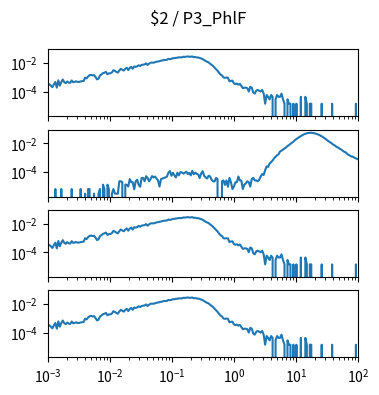

The matplotlib source for this figure: (Note: this script raises an exception after producing the figure.)
import matplotlib.pyplot as plt
import numpy as np

num_plots = 4

fig, ax = plt.subplots(num_plots, 1, sharex=True, sharey=True)
fig.set_size_inches(4, 1*num_plots)

fig.suptitle("$2 / P3_PhlF")

for a in ax:
    a.set_xscale('log')
    a.set_yscale('log')
    a.set_xlim(1.000000e-03, 1.000000e+02)

ax[0].plot([1.000000e-03,1.056818e-03,1.116863e-03,1.180321e-03,1.247384e-03,1.318257e-03,1.393157e-03,1.472313e-03,1.555966e-03,1.644372e-03,1.737801e-03,1.836538e-03,1.940886e-03,2.051162e-03,2.167704e-03,2.290868e-03,2.421029e-03,2.558586e-03,2.703958e-03,2.857591e-03,3.019952e-03,3.191538e-03,3.372873e-03,3.564511e-03,3.767038e-03,3.981072e-03,4.207266e-03,4.446313e-03,4.698941e-03,4.965923e-03,5.248075e-03,5.546257e-03,5.861382e-03,6.194411e-03,6.546362e-03,6.918310e-03,7.311391e-03,7.726806e-03,8.165824e-03,8.629785e-03,9.120108e-03,9.638290e-03,1.018591e-02,1.076465e-02,1.137627e-02,1.202264e-02,1.270574e-02,1.342765e-02,1.419058e-02,1.499685e-02,1.584893e-02,1.674943e-02,1.770109e-02,1.870682e-02,1.976970e-02,2.089296e-02,2.208005e-02,2.333458e-02,2.466039e-02,2.606154e-02,2.754229e-02,2.910717e-02,3.076097e-02,3.250873e-02,3.435579e-02,3.630781e-02,3.837072e-02,4.055085e-02,4.285485e-02,4.528976e-02,4.786301e-02,5.058247e-02,5.345644e-02,5.649370e-02,5.970353e-02,6.309573e-02,6.668068e-02,7.046931e-02,7.447320e-02,7.870458e-02,8.317638e-02,8.790225e-02,9.289664e-02,9.817479e-02,1.037528e-01,1.096478e-01,1.158777e-01,1.224616e-01,1.294196e-01,1.367729e-01,1.445440e-01,1.527566e-01,1.614359e-01,1.706082e-01,1.803018e-01,1.905461e-01,2.013724e-01,2.128139e-01,2.249055e-01,2.376840e-01,2.511886e-01,2.654606e-01,2.805434e-01,2.964831e-01,3.133286e-01,3.311311e-01,3.499452e-01,3.698282e-01,3.908409e-01,4.130475e-01,4.365158e-01,4.613176e-01,4.875285e-01,5.152286e-01,5.445027e-01,5.754399e-01,6.081350e-01,6.426877e-01,6.792036e-01,7.177943e-01,7.585776e-01,8.016781e-01,8.472274e-01,8.953648e-01,9.462372e-01,1.000000e+00,1.056818e+00,1.116863e+00,1.180321e+00,1.247384e+00,1.318257e+00,1.393157e+00,1.472313e+00,1.555966e+00,1.644372e+00,1.737801e+00,1.836538e+00,1.940886e+00,2.051162e+00,2.167704e+00,2.290868e+00,2.421029e+00,2.558586e+00,2.703958e+00,2.857591e+00,3.019952e+00,3.191538e+00,3.372873e+00,3.564511e+00,3.767038e+00,3.981072e+00,4.207266e+00,4.446313e+00,4.698941e+00,4.965923e+00,5.248075e+00,5.546257e+00,5.861382e+00,6.194411e+00,6.546362e+00,6.918310e+00,7.311391e+00,7.726806e+00,8.165824e+00,8.629785e+00,9.120108e+00,9.638290e+00,1.018591e+01,1.076465e+01,1.137627e+01,1.202264e+01,1.270574e+01,1.342765e+01,1.419058e+01,1.499685e+01,1.584893e+01,1.674943e+01,1.770109e+01,1.870682e+01,1.976970e+01,2.089296e+01,2.208005e+01,2.333458e+01,2.466039e+01,2.606154e+01,2.754229e+01,2.910717e+01,3.076097e+01,3.250873e+01,3.435579e+01,3.630781e+01,3.837072e+01,4.055085e+01,4.285485e+01,4.528976e+01,4.786301e+01,5.058247e+01,5.345644e+01,5.649370e+01,5.970353e+01,6.309573e+01,6.668068e+01,7.046931e+01,7.447320e+01,7.870458e+01,8.317638e+01,8.790225e+01,9.289664e+01,9.817479e+01,1.037528e+02,1.096478e+02,1.158777e+02,1.224616e+02,1.294196e+02,1.367729e+02,1.445440e+02,1.527566e+02,1.614359e+02,1.706082e+02,1.803018e+02,1.905461e+02,2.013724e+02,2.128139e+02,2.249055e+02,2.376840e+02,2.511886e+02,2.654606e+02,2.805434e+02,2.964831e+02,3.133286e+02,3.311311e+02,3.499452e+02,3.698282e+02,3.908409e+02,4.130475e+02,4.365158e+02,4.613176e+02,4.875285e+02,5.152286e+02,5.445027e+02,5.754399e+02,6.081350e+02,6.426877e+02,6.792036e+02,7.177943e+02,7.585776e+02,8.016781e+02,8.472274e+02,8.953648e+02,9.462372e+02,], [3.699484e-04,3.255546e-04,2.663628e-04,2.071711e-04,3.255546e-04,4.735339e-04,1.923731e-04,6.215132e-04,2.663628e-04,4.735339e-04,7.103008e-04,4.587360e-04,3.995442e-04,5.179277e-04,4.291401e-04,4.143422e-04,6.067153e-04,4.587360e-04,4.883318e-04,5.327256e-04,4.735339e-04,4.883318e-04,5.179277e-04,5.475236e-04,5.623215e-04,9.618657e-04,8.434822e-04,1.154239e-03,1.405804e-03,1.479793e-03,1.361410e-03,1.435400e-03,1.065451e-03,7.250988e-04,8.138864e-04,1.346612e-03,1.598177e-03,1.953327e-03,2.116105e-03,2.397265e-03,1.642571e-03,1.894136e-03,1.923731e-03,2.175296e-03,3.151960e-03,2.811607e-03,2.397265e-03,2.130903e-03,3.018779e-03,3.921453e-03,3.344333e-03,2.959587e-03,3.877059e-03,4.661349e-03,3.240748e-03,4.528168e-03,5.356852e-03,3.921453e-03,5.682407e-03,5.312458e-03,5.859982e-03,6.895837e-03,6.141143e-03,7.295382e-03,7.680128e-03,7.946491e-03,9.293103e-03,7.265786e-03,8.923154e-03,1.040295e-02,1.058052e-02,1.043254e-02,1.137961e-02,1.220830e-02,1.263744e-02,1.340693e-02,1.420602e-02,1.530106e-02,1.604096e-02,1.612975e-02,1.666247e-02,1.945928e-02,1.820146e-02,1.932610e-02,2.166418e-02,2.139781e-02,2.272963e-02,2.312917e-02,2.496412e-02,2.426861e-02,2.460896e-02,2.687305e-02,2.638472e-02,2.740577e-02,2.838244e-02,2.697663e-02,2.725779e-02,2.835284e-02,2.537846e-02,2.583719e-02,2.407624e-02,2.380988e-02,2.240407e-02,2.025837e-02,1.866020e-02,1.581899e-02,1.376208e-02,1.203072e-02,1.099487e-02,8.819569e-03,7.472957e-03,6.081951e-03,4.720541e-03,3.729079e-03,2.856001e-03,2.086509e-03,1.583379e-03,1.361410e-03,9.766637e-04,9.322699e-04,9.766637e-04,9.322699e-04,5.327256e-04,5.771194e-04,5.919174e-04,3.847463e-04,3.403525e-04,3.699484e-04,3.107566e-04,3.551504e-04,2.515649e-04,1.775752e-04,1.923731e-04,1.923731e-04,1.775752e-04,1.035855e-04,2.219690e-04,1.923731e-04,8.878761e-05,7.398967e-05,1.183835e-04,1.331814e-04,1.183835e-04,1.035855e-04,1.331814e-04,7.398967e-05,1.479793e-05,5.919174e-05,4.439380e-05,2.959587e-05,5.919174e-05,4.439380e-05,0.000000e+00,2.959587e-05,5.919174e-05,4.439380e-05,4.439380e-05,7.398967e-05,2.959587e-05,1.479793e-05,0.000000e+00,2.959587e-05,1.479793e-05,1.479793e-05,0.000000e+00,1.479793e-05,0.000000e+00,1.479793e-05,0.000000e+00,0.000000e+00,4.439380e-05,0.000000e+00,0.000000e+00,4.439380e-05,1.479793e-05,0.000000e+00,1.479793e-05,1.479793e-05,0.000000e+00,0.000000e+00,0.000000e+00,0.000000e+00,0.000000e+00,0.000000e+00,1.479793e-05,0.000000e+00,0.000000e+00,0.000000e+00,0.000000e+00,0.000000e+00,0.000000e+00,1.479793e-05,0.000000e+00,0.000000e+00,0.000000e+00,0.000000e+00,0.000000e+00,0.000000e+00,0.000000e+00,0.000000e+00,0.000000e+00,0.000000e+00,0.000000e+00,0.000000e+00,0.000000e+00,0.000000e+00,0.000000e+00,1.479793e-05,0.000000e+00,0.000000e+00,0.000000e+00,0.000000e+00,0.000000e+00,0.000000e+00,0.000000e+00,0.000000e+00,0.000000e+00,0.000000e+00,0.000000e+00,0.000000e+00,0.000000e+00,0.000000e+00,0.000000e+00,0.000000e+00,0.000000e+00,0.000000e+00,0.000000e+00,0.000000e+00,0.000000e+00,0.000000e+00,0.000000e+00,0.000000e+00,0.000000e+00,0.000000e+00,0.000000e+00,0.000000e+00,0.000000e+00,0.000000e+00,0.000000e+00,0.000000e+00,0.000000e+00,0.000000e+00,0.000000e+00,0.000000e+00,0.000000e+00,0.000000e+00,0.000000e+00,0.000000e+00,0.000000e+00,0.000000e+00,])
ax[1].plot([1.000000e-03,1.056818e-03,1.116863e-03,1.180321e-03,1.247384e-03,1.318257e-03,1.393157e-03,1.472313e-03,1.555966e-03,1.644372e-03,1.737801e-03,1.836538e-03,1.940886e-03,2.051162e-03,2.167704e-03,2.290868e-03,2.421029e-03,2.558586e-03,2.703958e-03,2.857591e-03,3.019952e-03,3.191538e-03,3.372873e-03,3.564511e-03,3.767038e-03,3.981072e-03,4.207266e-03,4.446313e-03,4.698941e-03,4.965923e-03,5.248075e-03,5.546257e-03,5.861382e-03,6.194411e-03,6.546362e-03,6.918310e-03,7.311391e-03,7.726806e-03,8.165824e-03,8.629785e-03,9.120108e-03,9.638290e-03,1.018591e-02,1.076465e-02,1.137627e-02,1.202264e-02,1.270574e-02,1.342765e-02,1.419058e-02,1.499685e-02,1.584893e-02,1.674943e-02,1.770109e-02,1.870682e-02,1.976970e-02,2.089296e-02,2.208005e-02,2.333458e-02,2.466039e-02,2.606154e-02,2.754229e-02,2.910717e-02,3.076097e-02,3.250873e-02,3.435579e-02,3.630781e-02,3.837072e-02,4.055085e-02,4.285485e-02,4.528976e-02,4.786301e-02,5.058247e-02,5.345644e-02,5.649370e-02,5.970353e-02,6.309573e-02,6.668068e-02,7.046931e-02,7.447320e-02,7.870458e-02,8.317638e-02,8.790225e-02,9.289664e-02,9.817479e-02,1.037528e-01,1.096478e-01,1.158777e-01,1.224616e-01,1.294196e-01,1.367729e-01,1.445440e-01,1.527566e-01,1.614359e-01,1.706082e-01,1.803018e-01,1.905461e-01,2.013724e-01,2.128139e-01,2.249055e-01,2.376840e-01,2.511886e-01,2.654606e-01,2.805434e-01,2.964831e-01,3.133286e-01,3.311311e-01,3.499452e-01,3.698282e-01,3.908409e-01,4.130475e-01,4.365158e-01,4.613176e-01,4.875285e-01,5.152286e-01,5.445027e-01,5.754399e-01,6.081350e-01,6.426877e-01,6.792036e-01,7.177943e-01,7.585776e-01,8.016781e-01,8.472274e-01,8.953648e-01,9.462372e-01,1.000000e+00,1.056818e+00,1.116863e+00,1.180321e+00,1.247384e+00,1.318257e+00,1.393157e+00,1.472313e+00,1.555966e+00,1.644372e+00,1.737801e+00,1.836538e+00,1.940886e+00,2.051162e+00,2.167704e+00,2.290868e+00,2.421029e+00,2.558586e+00,2.703958e+00,2.857591e+00,3.019952e+00,3.191538e+00,3.372873e+00,3.564511e+00,3.767038e+00,3.981072e+00,4.207266e+00,4.446313e+00,4.698941e+00,4.965923e+00,5.248075e+00,5.546257e+00,5.861382e+00,6.194411e+00,6.546362e+00,6.918310e+00,7.311391e+00,7.726806e+00,8.165824e+00,8.629785e+00,9.120108e+00,9.638290e+00,1.018591e+01,1.076465e+01,1.137627e+01,1.202264e+01,1.270574e+01,1.342765e+01,1.419058e+01,1.499685e+01,1.584893e+01,1.674943e+01,1.770109e+01,1.870682e+01,1.976970e+01,2.089296e+01,2.208005e+01,2.333458e+01,2.466039e+01,2.606154e+01,2.754229e+01,2.910717e+01,3.076097e+01,3.250873e+01,3.435579e+01,3.630781e+01,3.837072e+01,4.055085e+01,4.285485e+01,4.528976e+01,4.786301e+01,5.058247e+01,5.345644e+01,5.649370e+01,5.970353e+01,6.309573e+01,6.668068e+01,7.046931e+01,7.447320e+01,7.870458e+01,8.317638e+01,8.790225e+01,9.289664e+01,9.817479e+01,1.037528e+02,1.096478e+02,1.158777e+02,1.224616e+02,1.294196e+02,1.367729e+02,1.445440e+02,1.527566e+02,1.614359e+02,1.706082e+02,1.803018e+02,1.905461e+02,2.013724e+02,2.128139e+02,2.249055e+02,2.376840e+02,2.511886e+02,2.654606e+02,2.805434e+02,2.964831e+02,3.133286e+02,3.311311e+02,3.499452e+02,3.698282e+02,3.908409e+02,4.130475e+02,4.365158e+02,4.613176e+02,4.875285e+02,5.152286e+02,5.445027e+02,5.754399e+02,6.081350e+02,6.426877e+02,6.792036e+02,7.177943e+02,7.585776e+02,8.016781e+02,8.472274e+02,8.953648e+02,9.462372e+02,], [0.000000e+00,0.000000e+00,0.000000e+00,0.000000e+00,0.000000e+00,6.638682e-06,0.000000e+00,0.000000e+00,0.000000e+00,6.638682e-06,0.000000e+00,0.000000e+00,0.000000e+00,0.000000e+00,0.000000e+00,0.000000e+00,6.638682e-06,0.000000e+00,0.000000e+00,0.000000e+00,0.000000e+00,0.000000e+00,6.638682e-06,0.000000e+00,0.000000e+00,3.180885e-06,0.000000e+00,6.638682e-06,6.638682e-06,0.000000e+00,0.000000e+00,3.180885e-06,0.000000e+00,0.000000e+00,3.180885e-06,6.638682e-06,0.000000e+00,1.327736e-05,6.638682e-06,0.000000e+00,1.327736e-05,6.361769e-06,0.000000e+00,3.180885e-06,6.638682e-06,3.180885e-06,3.180885e-06,3.180885e-06,2.309693e-05,2.309693e-05,1.991605e-05,0.000000e+00,1.327736e-05,1.327736e-05,9.819567e-06,3.263959e-05,1.991605e-05,1.963913e-05,6.361769e-06,2.309693e-05,2.918179e-05,1.300045e-05,9.542654e-06,3.955518e-05,3.927827e-05,2.309693e-05,5.200181e-05,3.900135e-05,2.282002e-05,3.263959e-05,5.283254e-05,4.273606e-05,4.909783e-05,3.609738e-05,2.627782e-05,9.819567e-06,3.263959e-05,3.554356e-05,3.900135e-05,4.273606e-05,4.854401e-05,9.183390e-05,1.181117e-04,5.518269e-05,8.920684e-05,5.919431e-05,4.245915e-05,9.155699e-05,5.919431e-05,9.874949e-05,9.529170e-05,7.827962e-05,8.865301e-05,1.080152e-04,7.219477e-05,8.865301e-05,5.891740e-05,1.212926e-04,7.136403e-05,9.183390e-05,7.537565e-05,6.818314e-05,3.872444e-05,7.911036e-05,1.154847e-04,5.545960e-05,4.273606e-05,3.582047e-05,5.601343e-05,4.937475e-05,2.945870e-05,2.282002e-05,2.254311e-05,3.927827e-05,3.291650e-05,0.000000e+00,0.000000e+00,2.309693e-05,2.627782e-05,1.272354e-05,2.600090e-05,9.542654e-06,3.927827e-05,1.991605e-05,6.638682e-06,9.819567e-06,1.936222e-05,1.963913e-05,4.937475e-05,2.627782e-05,2.572399e-05,6.638682e-06,1.327736e-05,1.618134e-05,2.309693e-05,1.963913e-05,9.819567e-06,3.319341e-05,3.983209e-05,2.627782e-05,2.627782e-05,2.309693e-05,2.945870e-05,4.965166e-05,7.274859e-05,6.265211e-05,1.359545e-04,2.488121e-04,2.286192e-04,3.914053e-04,4.941665e-04,6.431214e-04,9.190421e-04,1.141576e-03,1.489415e-03,1.725504e-03,2.703740e-03,3.095699e-03,3.655422e-03,4.297712e-03,5.123117e-03,6.450158e-03,7.461445e-03,9.220128e-03,1.094451e-02,1.299377e-02,1.662025e-02,1.976833e-02,2.326298e-02,2.743202e-02,3.181057e-02,3.659615e-02,4.201847e-02,4.615497e-02,4.937148e-02,5.275117e-02,5.289509e-02,5.400520e-02,5.218896e-02,5.017288e-02,4.689936e-02,4.349041e-02,3.924325e-02,3.450648e-02,3.072886e-02,2.593361e-02,2.237450e-02,1.864227e-02,1.523129e-02,1.298539e-02,1.121928e-02,9.402245e-03,7.843852e-03,6.891646e-03,5.547323e-03,5.121092e-03,4.208142e-03,3.756314e-03,3.130489e-03,2.622918e-03,2.399148e-03,1.913282e-03,1.568496e-03,1.405575e-03,1.197980e-03,1.193003e-03,9.966114e-04,8.939923e-04,7.981468e-04,7.287212e-04,6.987087e-04,5.309453e-04,4.335803e-04,4.529426e-04,3.818555e-04,2.701055e-04,2.698286e-04,1.811756e-04,1.880912e-04,1.921028e-04,1.663788e-04,1.340161e-04,1.366432e-04,1.268236e-04,7.827962e-05,6.444843e-05,3.900135e-05,5.836358e-05,9.542654e-06,1.272354e-05,2.600090e-05,2.572399e-05,9.542654e-06,2.945870e-05,6.361769e-06,9.819567e-06,6.361769e-06,6.361769e-06,6.638682e-06,0.000000e+00,3.180885e-06,6.638682e-06,3.180885e-06,3.180885e-06,0.000000e+00,0.000000e+00,3.180885e-06,0.000000e+00,0.000000e+00,0.000000e+00,])
ax[2].plot([1.000000e-03,1.056818e-03,1.116863e-03,1.180321e-03,1.247384e-03,1.318257e-03,1.393157e-03,1.472313e-03,1.555966e-03,1.644372e-03,1.737801e-03,1.836538e-03,1.940886e-03,2.051162e-03,2.167704e-03,2.290868e-03,2.421029e-03,2.558586e-03,2.703958e-03,2.857591e-03,3.019952e-03,3.191538e-03,3.372873e-03,3.564511e-03,3.767038e-03,3.981072e-03,4.207266e-03,4.446313e-03,4.698941e-03,4.965923e-03,5.248075e-03,5.546257e-03,5.861382e-03,6.194411e-03,6.546362e-03,6.918310e-03,7.311391e-03,7.726806e-03,8.165824e-03,8.629785e-03,9.120108e-03,9.638290e-03,1.018591e-02,1.076465e-02,1.137627e-02,1.202264e-02,1.270574e-02,1.342765e-02,1.419058e-02,1.499685e-02,1.584893e-02,1.674943e-02,1.770109e-02,1.870682e-02,1.976970e-02,2.089296e-02,2.208005e-02,2.333458e-02,2.466039e-02,2.606154e-02,2.754229e-02,2.910717e-02,3.076097e-02,3.250873e-02,3.435579e-02,3.630781e-02,3.837072e-02,4.055085e-02,4.285485e-02,4.528976e-02,4.786301e-02,5.058247e-02,5.345644e-02,5.649370e-02,5.970353e-02,6.309573e-02,6.668068e-02,7.046931e-02,7.447320e-02,7.870458e-02,8.317638e-02,8.790225e-02,9.289664e-02,9.817479e-02,1.037528e-01,1.096478e-01,1.158777e-01,1.224616e-01,1.294196e-01,1.367729e-01,1.445440e-01,1.527566e-01,1.614359e-01,1.706082e-01,1.803018e-01,1.905461e-01,2.013724e-01,2.128139e-01,2.249055e-01,2.376840e-01,2.511886e-01,2.654606e-01,2.805434e-01,2.964831e-01,3.133286e-01,3.311311e-01,3.499452e-01,3.698282e-01,3.908409e-01,4.130475e-01,4.365158e-01,4.613176e-01,4.875285e-01,5.152286e-01,5.445027e-01,5.754399e-01,6.081350e-01,6.426877e-01,6.792036e-01,7.177943e-01,7.585776e-01,8.016781e-01,8.472274e-01,8.953648e-01,9.462372e-01,1.000000e+00,1.056818e+00,1.116863e+00,1.180321e+00,1.247384e+00,1.318257e+00,1.393157e+00,1.472313e+00,1.555966e+00,1.644372e+00,1.737801e+00,1.836538e+00,1.940886e+00,2.051162e+00,2.167704e+00,2.290868e+00,2.421029e+00,2.558586e+00,2.703958e+00,2.857591e+00,3.019952e+00,3.191538e+00,3.372873e+00,3.564511e+00,3.767038e+00,3.981072e+00,4.207266e+00,4.446313e+00,4.698941e+00,4.965923e+00,5.248075e+00,5.546257e+00,5.861382e+00,6.194411e+00,6.546362e+00,6.918310e+00,7.311391e+00,7.726806e+00,8.165824e+00,8.629785e+00,9.120108e+00,9.638290e+00,1.018591e+01,1.076465e+01,1.137627e+01,1.202264e+01,1.270574e+01,1.342765e+01,1.419058e+01,1.499685e+01,1.584893e+01,1.674943e+01,1.770109e+01,1.870682e+01,1.976970e+01,2.089296e+01,2.208005e+01,2.333458e+01,2.466039e+01,2.606154e+01,2.754229e+01,2.910717e+01,3.076097e+01,3.250873e+01,3.435579e+01,3.630781e+01,3.837072e+01,4.055085e+01,4.285485e+01,4.528976e+01,4.786301e+01,5.058247e+01,5.345644e+01,5.649370e+01,5.970353e+01,6.309573e+01,6.668068e+01,7.046931e+01,7.447320e+01,7.870458e+01,8.317638e+01,8.790225e+01,9.289664e+01,9.817479e+01,1.037528e+02,1.096478e+02,1.158777e+02,1.224616e+02,1.294196e+02,1.367729e+02,1.445440e+02,1.527566e+02,1.614359e+02,1.706082e+02,1.803018e+02,1.905461e+02,2.013724e+02,2.128139e+02,2.249055e+02,2.376840e+02,2.511886e+02,2.654606e+02,2.805434e+02,2.964831e+02,3.133286e+02,3.311311e+02,3.499452e+02,3.698282e+02,3.908409e+02,4.130475e+02,4.365158e+02,4.613176e+02,4.875285e+02,5.152286e+02,5.445027e+02,5.754399e+02,6.081350e+02,6.426877e+02,6.792036e+02,7.177943e+02,7.585776e+02,8.016781e+02,8.472274e+02,8.953648e+02,9.462372e+02,], [3.699484e-04,3.255546e-04,2.663628e-04,2.071711e-04,3.255546e-04,4.735339e-04,1.923731e-04,6.215132e-04,2.663628e-04,4.735339e-04,7.103008e-04,4.587360e-04,3.995442e-04,5.179277e-04,4.291401e-04,4.143422e-04,6.067153e-04,4.587360e-04,4.883318e-04,5.327256e-04,4.735339e-04,4.883318e-04,5.179277e-04,5.475236e-04,5.623215e-04,9.618657e-04,8.434822e-04,1.154239e-03,1.405804e-03,1.479793e-03,1.361410e-03,1.435400e-03,1.065451e-03,7.250988e-04,8.138864e-04,1.346612e-03,1.598177e-03,1.953327e-03,2.116105e-03,2.397265e-03,1.642571e-03,1.894136e-03,1.923731e-03,2.175296e-03,3.151960e-03,2.811607e-03,2.397265e-03,2.130903e-03,3.018779e-03,3.921453e-03,3.344333e-03,2.959587e-03,3.877059e-03,4.661349e-03,3.240748e-03,4.528168e-03,5.356852e-03,3.921453e-03,5.682407e-03,5.312458e-03,5.859982e-03,6.895837e-03,6.141143e-03,7.295382e-03,7.680128e-03,7.946491e-03,9.293103e-03,7.265786e-03,8.923154e-03,1.040295e-02,1.058052e-02,1.043254e-02,1.137961e-02,1.220830e-02,1.263744e-02,1.340693e-02,1.420602e-02,1.530106e-02,1.604096e-02,1.612975e-02,1.666247e-02,1.945928e-02,1.820146e-02,1.932610e-02,2.166418e-02,2.139781e-02,2.272963e-02,2.312917e-02,2.496412e-02,2.426861e-02,2.460896e-02,2.687305e-02,2.638472e-02,2.740577e-02,2.838244e-02,2.697663e-02,2.725779e-02,2.835284e-02,2.537846e-02,2.583719e-02,2.407624e-02,2.380988e-02,2.240407e-02,2.025837e-02,1.866020e-02,1.581899e-02,1.376208e-02,1.203072e-02,1.099487e-02,8.819569e-03,7.472957e-03,6.081951e-03,4.720541e-03,3.729079e-03,2.856001e-03,2.086509e-03,1.583379e-03,1.361410e-03,9.766637e-04,9.322699e-04,9.766637e-04,9.322699e-04,5.327256e-04,5.771194e-04,5.919174e-04,3.847463e-04,3.403525e-04,3.699484e-04,3.107566e-04,3.551504e-04,2.515649e-04,1.775752e-04,1.923731e-04,1.923731e-04,1.775752e-04,1.035855e-04,2.219690e-04,1.923731e-04,8.878761e-05,7.398967e-05,1.183835e-04,1.331814e-04,1.183835e-04,1.035855e-04,1.331814e-04,7.398967e-05,1.479793e-05,5.919174e-05,4.439380e-05,2.959587e-05,5.919174e-05,4.439380e-05,0.000000e+00,2.959587e-05,5.919174e-05,4.439380e-05,4.439380e-05,7.398967e-05,2.959587e-05,1.479793e-05,0.000000e+00,2.959587e-05,1.479793e-05,1.479793e-05,0.000000e+00,1.479793e-05,0.000000e+00,1.479793e-05,0.000000e+00,0.000000e+00,4.439380e-05,0.000000e+00,0.000000e+00,4.439380e-05,1.479793e-05,0.000000e+00,1.479793e-05,1.479793e-05,0.000000e+00,0.000000e+00,0.000000e+00,0.000000e+00,0.000000e+00,0.000000e+00,1.479793e-05,0.000000e+00,0.000000e+00,0.000000e+00,0.000000e+00,0.000000e+00,0.000000e+00,1.479793e-05,0.000000e+00,0.000000e+00,0.000000e+00,0.000000e+00,0.000000e+00,0.000000e+00,0.000000e+00,0.000000e+00,0.000000e+00,0.000000e+00,0.000000e+00,0.000000e+00,0.000000e+00,0.000000e+00,0.000000e+00,1.479793e-05,0.000000e+00,0.000000e+00,0.000000e+00,0.000000e+00,0.000000e+00,0.000000e+00,0.000000e+00,0.000000e+00,0.000000e+00,0.000000e+00,0.000000e+00,0.000000e+00,0.000000e+00,0.000000e+00,0.000000e+00,0.000000e+00,0.000000e+00,0.000000e+00,0.000000e+00,0.000000e+00,0.000000e+00,0.000000e+00,0.000000e+00,0.000000e+00,0.000000e+00,0.000000e+00,0.000000e+00,0.000000e+00,0.000000e+00,0.000000e+00,0.000000e+00,0.000000e+00,0.000000e+00,0.000000e+00,0.000000e+00,0.000000e+00,0.000000e+00,0.000000e+00,0.000000e+00,0.000000e+00,0.000000e+00,0.000000e+00,])
ax[3].plot([1.000000e-03,1.056818e-03,1.116863e-03,1.180321e-03,1.247384e-03,1.318257e-03,1.393157e-03,1.472313e-03,1.555966e-03,1.644372e-03,1.737801e-03,1.836538e-03,1.940886e-03,2.051162e-03,2.167704e-03,2.290868e-03,2.421029e-03,2.558586e-03,2.703958e-03,2.857591e-03,3.019952e-03,3.191538e-03,3.372873e-03,3.564511e-03,3.767038e-03,3.981072e-03,4.207266e-03,4.446313e-03,4.698941e-03,4.965923e-03,5.248075e-03,5.546257e-03,5.861382e-03,6.194411e-03,6.546362e-03,6.918310e-03,7.311391e-03,7.726806e-03,8.165824e-03,8.629785e-03,9.120108e-03,9.638290e-03,1.018591e-02,1.076465e-02,1.137627e-02,1.202264e-02,1.270574e-02,1.342765e-02,1.419058e-02,1.499685e-02,1.584893e-02,1.674943e-02,1.770109e-02,1.870682e-02,1.976970e-02,2.089296e-02,2.208005e-02,2.333458e-02,2.466039e-02,2.606154e-02,2.754229e-02,2.910717e-02,3.076097e-02,3.250873e-02,3.435579e-02,3.630781e-02,3.837072e-02,4.055085e-02,4.285485e-02,4.528976e-02,4.786301e-02,5.058247e-02,5.345644e-02,5.649370e-02,5.970353e-02,6.309573e-02,6.668068e-02,7.046931e-02,7.447320e-02,7.870458e-02,8.317638e-02,8.790225e-02,9.289664e-02,9.817479e-02,1.037528e-01,1.096478e-01,1.158777e-01,1.224616e-01,1.294196e-01,1.367729e-01,1.445440e-01,1.527566e-01,1.614359e-01,1.706082e-01,1.803018e-01,1.905461e-01,2.013724e-01,2.128139e-01,2.249055e-01,2.376840e-01,2.511886e-01,2.654606e-01,2.805434e-01,2.964831e-01,3.133286e-01,3.311311e-01,3.499452e-01,3.698282e-01,3.908409e-01,4.130475e-01,4.365158e-01,4.613176e-01,4.875285e-01,5.152286e-01,5.445027e-01,5.754399e-01,6.081350e-01,6.426877e-01,6.792036e-01,7.177943e-01,7.585776e-01,8.016781e-01,8.472274e-01,8.953648e-01,9.462372e-01,1.000000e+00,1.056818e+00,1.116863e+00,1.180321e+00,1.247384e+00,1.318257e+00,1.393157e+00,1.472313e+00,1.555966e+00,1.644372e+00,1.737801e+00,1.836538e+00,1.940886e+00,2.051162e+00,2.167704e+00,2.290868e+00,2.421029e+00,2.558586e+00,2.703958e+00,2.857591e+00,3.019952e+00,3.191538e+00,3.372873e+00,3.564511e+00,3.767038e+00,3.981072e+00,4.207266e+00,4.446313e+00,4.698941e+00,4.965923e+00,5.248075e+00,5.546257e+00,5.861382e+00,6.194411e+00,6.546362e+00,6.918310e+00,7.311391e+00,7.726806e+00,8.165824e+00,8.629785e+00,9.120108e+00,9.638290e+00,1.018591e+01,1.076465e+01,1.137627e+01,1.202264e+01,1.270574e+01,1.342765e+01,1.419058e+01,1.499685e+01,1.584893e+01,1.674943e+01,1.770109e+01,1.870682e+01,1.976970e+01,2.089296e+01,2.208005e+01,2.333458e+01,2.466039e+01,2.606154e+01,2.754229e+01,2.910717e+01,3.076097e+01,3.250873e+01,3.435579e+01,3.630781e+01,3.837072e+01,4.055085e+01,4.285485e+01,4.528976e+01,4.786301e+01,5.058247e+01,5.345644e+01,5.649370e+01,5.970353e+01,6.309573e+01,6.668068e+01,7.046931e+01,7.447320e+01,7.870458e+01,8.317638e+01,8.790225e+01,9.289664e+01,9.817479e+01,1.037528e+02,1.096478e+02,1.158777e+02,1.224616e+02,1.294196e+02,1.367729e+02,1.445440e+02,1.527566e+02,1.614359e+02,1.706082e+02,1.803018e+02,1.905461e+02,2.013724e+02,2.128139e+02,2.249055e+02,2.376840e+02,2.511886e+02,2.654606e+02,2.805434e+02,2.964831e+02,3.133286e+02,3.311311e+02,3.499452e+02,3.698282e+02,3.908409e+02,4.130475e+02,4.365158e+02,4.613176e+02,4.875285e+02,5.152286e+02,5.445027e+02,5.754399e+02,6.081350e+02,6.426877e+02,6.792036e+02,7.177943e+02,7.585776e+02,8.016781e+02,8.472274e+02,8.953648e+02,9.462372e+02,], [3.699484e-04,3.255546e-04,2.663628e-04,2.071711e-04,3.255546e-04,4.735339e-04,1.923731e-04,6.215132e-04,2.663628e-04,4.735339e-04,7.103008e-04,4.587360e-04,3.995442e-04,5.179277e-04,4.291401e-04,4.143422e-04,6.067153e-04,4.587360e-04,4.883318e-04,5.327256e-04,4.735339e-04,4.883318e-04,5.179277e-04,5.475236e-04,5.623215e-04,9.618657e-04,8.434822e-04,1.154239e-03,1.405804e-03,1.479793e-03,1.361410e-03,1.435400e-03,1.065451e-03,7.250988e-04,8.138864e-04,1.346612e-03,1.598177e-03,1.953327e-03,2.116105e-03,2.397265e-03,1.642571e-03,1.894136e-03,1.923731e-03,2.175296e-03,3.151960e-03,2.811607e-03,2.397265e-03,2.130903e-03,3.018779e-03,3.921453e-03,3.344333e-03,2.959587e-03,3.877059e-03,4.661349e-03,3.240748e-03,4.528168e-03,5.356852e-03,3.921453e-03,5.682407e-03,5.312458e-03,5.859982e-03,6.895837e-03,6.141143e-03,7.295382e-03,7.680128e-03,7.946491e-03,9.293103e-03,7.265786e-03,8.923154e-03,1.040295e-02,1.058052e-02,1.043254e-02,1.137961e-02,1.220830e-02,1.263744e-02,1.340693e-02,1.420602e-02,1.530106e-02,1.604096e-02,1.612975e-02,1.666247e-02,1.945928e-02,1.820146e-02,1.932610e-02,2.166418e-02,2.139781e-02,2.272963e-02,2.312917e-02,2.496412e-02,2.426861e-02,2.460896e-02,2.687305e-02,2.638472e-02,2.740577e-02,2.838244e-02,2.697663e-02,2.725779e-02,2.835284e-02,2.537846e-02,2.583719e-02,2.407624e-02,2.380988e-02,2.240407e-02,2.025837e-02,1.866020e-02,1.581899e-02,1.376208e-02,1.203072e-02,1.099487e-02,8.819569e-03,7.472957e-03,6.081951e-03,4.720541e-03,3.729079e-03,2.856001e-03,2.086509e-03,1.583379e-03,1.361410e-03,9.766637e-04,9.322699e-04,9.766637e-04,9.322699e-04,5.327256e-04,5.771194e-04,5.919174e-04,3.847463e-04,3.403525e-04,3.699484e-04,3.107566e-04,3.551504e-04,2.515649e-04,1.775752e-04,1.923731e-04,1.923731e-04,1.775752e-04,1.035855e-04,2.219690e-04,1.923731e-04,8.878761e-05,7.398967e-05,1.183835e-04,1.331814e-04,1.183835e-04,1.035855e-04,1.331814e-04,7.398967e-05,1.479793e-05,5.919174e-05,4.439380e-05,2.959587e-05,5.919174e-05,4.439380e-05,0.000000e+00,2.959587e-05,5.919174e-05,4.439380e-05,4.439380e-05,7.398967e-05,2.959587e-05,1.479793e-05,0.000000e+00,2.959587e-05,1.479793e-05,1.479793e-05,0.000000e+00,1.479793e-05,0.000000e+00,1.479793e-05,0.000000e+00,0.000000e+00,4.439380e-05,0.000000e+00,0.000000e+00,4.439380e-05,1.479793e-05,0.000000e+00,1.479793e-05,1.479793e-05,0.000000e+00,0.000000e+00,0.000000e+00,0.000000e+00,0.000000e+00,0.000000e+00,1.479793e-05,0.000000e+00,0.000000e+00,0.000000e+00,0.000000e+00,0.000000e+00,0.000000e+00,1.479793e-05,0.000000e+00,0.000000e+00,0.000000e+00,0.000000e+00,0.000000e+00,0.000000e+00,0.000000e+00,0.000000e+00,0.000000e+00,0.000000e+00,0.000000e+00,0.000000e+00,0.000000e+00,0.000000e+00,0.000000e+00,1.479793e-05,0.000000e+00,0.000000e+00,0.000000e+00,0.000000e+00,0.000000e+00,0.000000e+00,0.000000e+00,0.000000e+00,0.000000e+00,0.000000e+00,0.000000e+00,0.000000e+00,0.000000e+00,0.000000e+00,0.000000e+00,0.000000e+00,0.000000e+00,0.000000e+00,0.000000e+00,0.000000e+00,0.000000e+00,0.000000e+00,0.000000e+00,0.000000e+00,0.000000e+00,0.000000e+00,0.000000e+00,0.000000e+00,0.000000e+00,0.000000e+00,0.000000e+00,0.000000e+00,0.000000e+00,0.000000e+00,0.000000e+00,0.000000e+00,0.000000e+00,0.000000e+00,0.000000e+00,0.000000e+00,0.000000e+00,0.000000e+00,])


plt.savefig("/root/output/cytometry_plot_$2_P3_PhlF.png", bbox_inches='tight')
